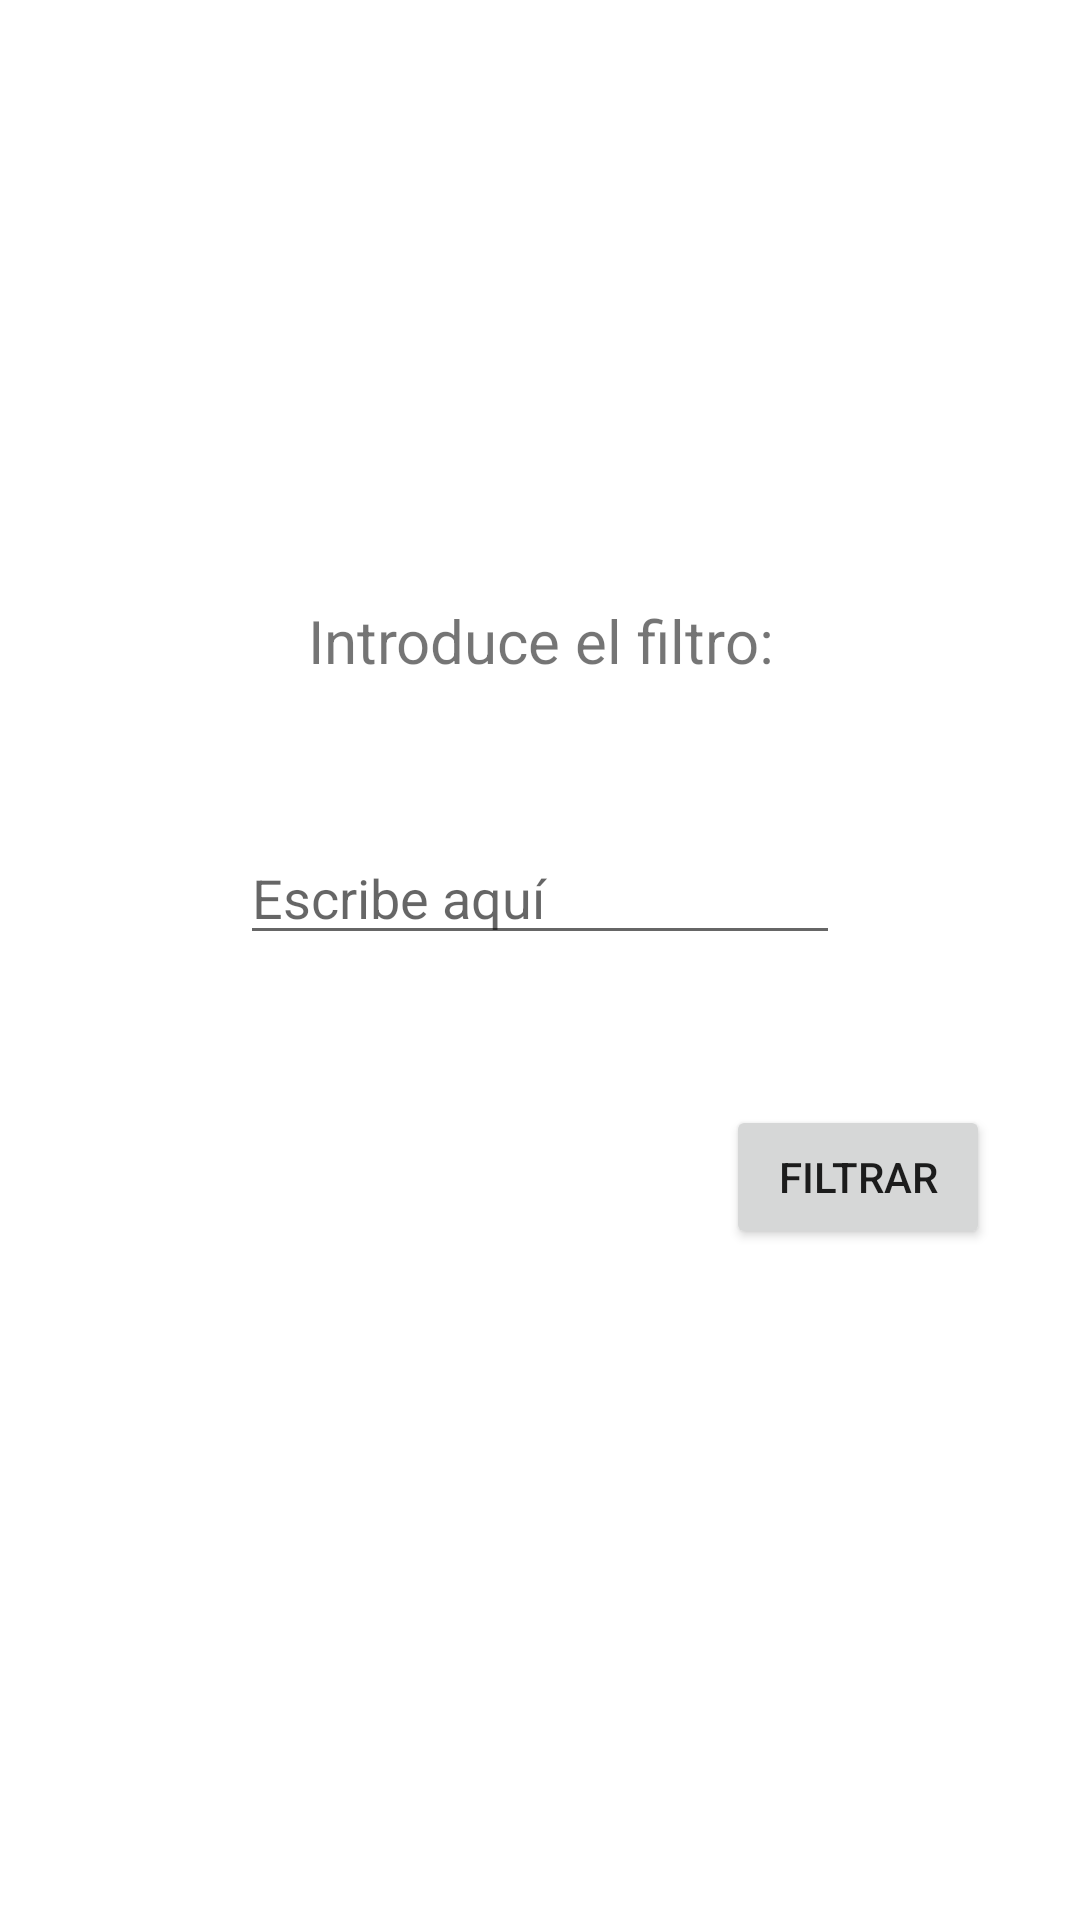

Layout XML and referenced resources for this Android screen:
<!-- AndroidManifest.xml: application theme Theme.AplicacionIncidencias -->
<!-- res/layout/activity_filtrado.xml -->
<?xml version="1.0" encoding="utf-8"?>
<LinearLayout xmlns:android="http://schemas.android.com/apk/res/android"
    xmlns:app="http://schemas.android.com/apk/res-auto"
    xmlns:tools="http://schemas.android.com/tools"
    android:id="@+id/main"
    android:layout_width="match_parent"
    android:layout_height="match_parent"
    android:orientation="vertical"
    tools:context=".Incidencia.Filtrado">

    <TextView
        android:layout_width="match_parent"
        android:layout_height="wrap_content"
        android:layout_marginTop="200sp"
        android:text="Introduce el filtro:"
        android:textAlignment="center"
        android:textSize="20sp" />

    <EditText
        android:id="@+id/edfiltro"
        android:layout_width="200sp"
        android:layout_height="wrap_content"
        android:layout_gravity="center"
        android:layout_marginTop="50sp"
        android:text=""
        android:hint="Escribe aquí"
        />

    <Button
        android:id="@+id/btnFiltrar"
        android:layout_width="wrap_content"
        android:layout_height="wrap_content"
        android:text="Filtrar"
        android:layout_gravity="bottom|end"
        android:layout_marginTop="50sp"
        android:layout_marginEnd="30sp"/>

</LinearLayout>
<!-- resources referenced by this layout -->
<resources>
  <style name="Theme.AplicacionIncidencias" parent="Theme.MaterialComponents.DayNight.DarkActionBar">
          
          <item name="colorPrimary">@color/purple_500</item>
          <item name="colorPrimaryVariant">@color/purple_700</item>
          <item name="colorOnPrimary">@color/white</item>
          
          <item name="colorSecondary">@color/teal_200</item>
          <item name="colorSecondaryVariant">@color/teal_700</item>
          <item name="colorOnSecondary">@color/black</item>
          
          <item name="android:statusBarColor">?attr/colorPrimaryVariant</item>
          
      </style>
  <!-- not gathered from this repository: default colours our renderer supplied (Android Studio template values) -->
  <color name="purple_500">#FF6200EE</color>
  <color name="purple_700">#FF3700B3</color>
  <color name="teal_200">#FF03DAC5</color>
  <color name="teal_700">#FF018786</color>
  <color name="black">#FF000000</color>
  <color name="white">#FFFFFFFF</color>
</resources>
